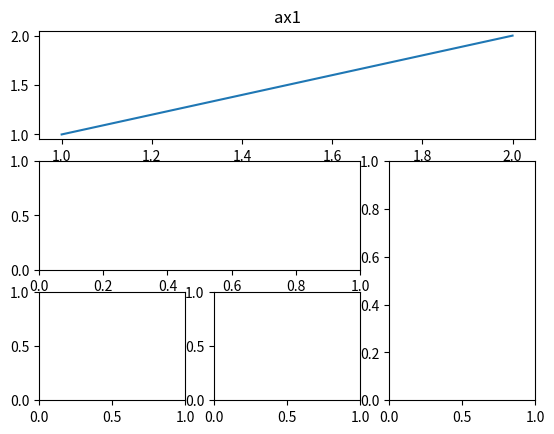
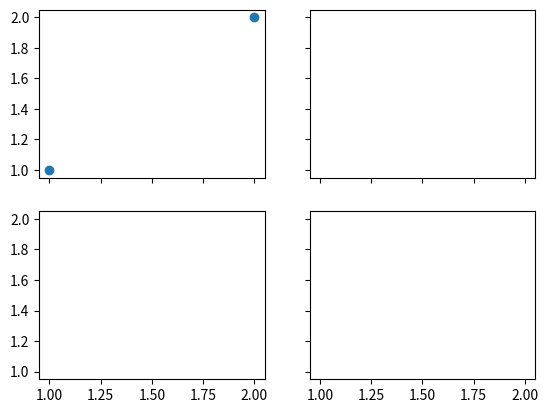

The script that saved these images, in order:
import matplotlib.pyplot as plt
import matplotlib.gridspec as gridspec

# method1:subplot2grid
###########################################
plt.figure()
# 分成3行3列，起点是0,0点，跨越3个列，1个行
ax1 = plt.subplot2grid((3, 3), (0, 0), colspan=3, rowspan=1)
ax1.plot([1, 2], [1, 2])
ax1.set_xlabel("x")  # 原来直接操作的命令，全部变成set_什么什么
ax1.set_title("ax1")

ax2 = plt.subplot2grid((3, 3), (1, 0), colspan=2, )
ax3 = plt.subplot2grid((3, 3), (1, 2), rowspan=2, )
ax4 = plt.subplot2grid((3, 3), (2, 0), )
ax5 = plt.subplot2grid((3, 3), (2, 1), )

# method2:gridspec
###########################################
plt.figure()
gs = gridspec.GridSpec(3, 3)  # 三行三列
ax6 = plt.subplot(gs[0, :])
ax7 = plt.subplot(gs[1, :2])
ax8 = plt.subplot(gs[1:, 2])
ax9 = plt.subplot(gs[2, 0])
ax10 = plt.subplot(gs[2, 1])

# method3:easy to define structure
###########################################
plt.figure()
f, ((ax11, ax12), (ax21, ax22)) = plt.subplots(2, 2, sharex=True, sharey=True)
ax11.scatter([1, 2], [1, 2])

plt.show()
